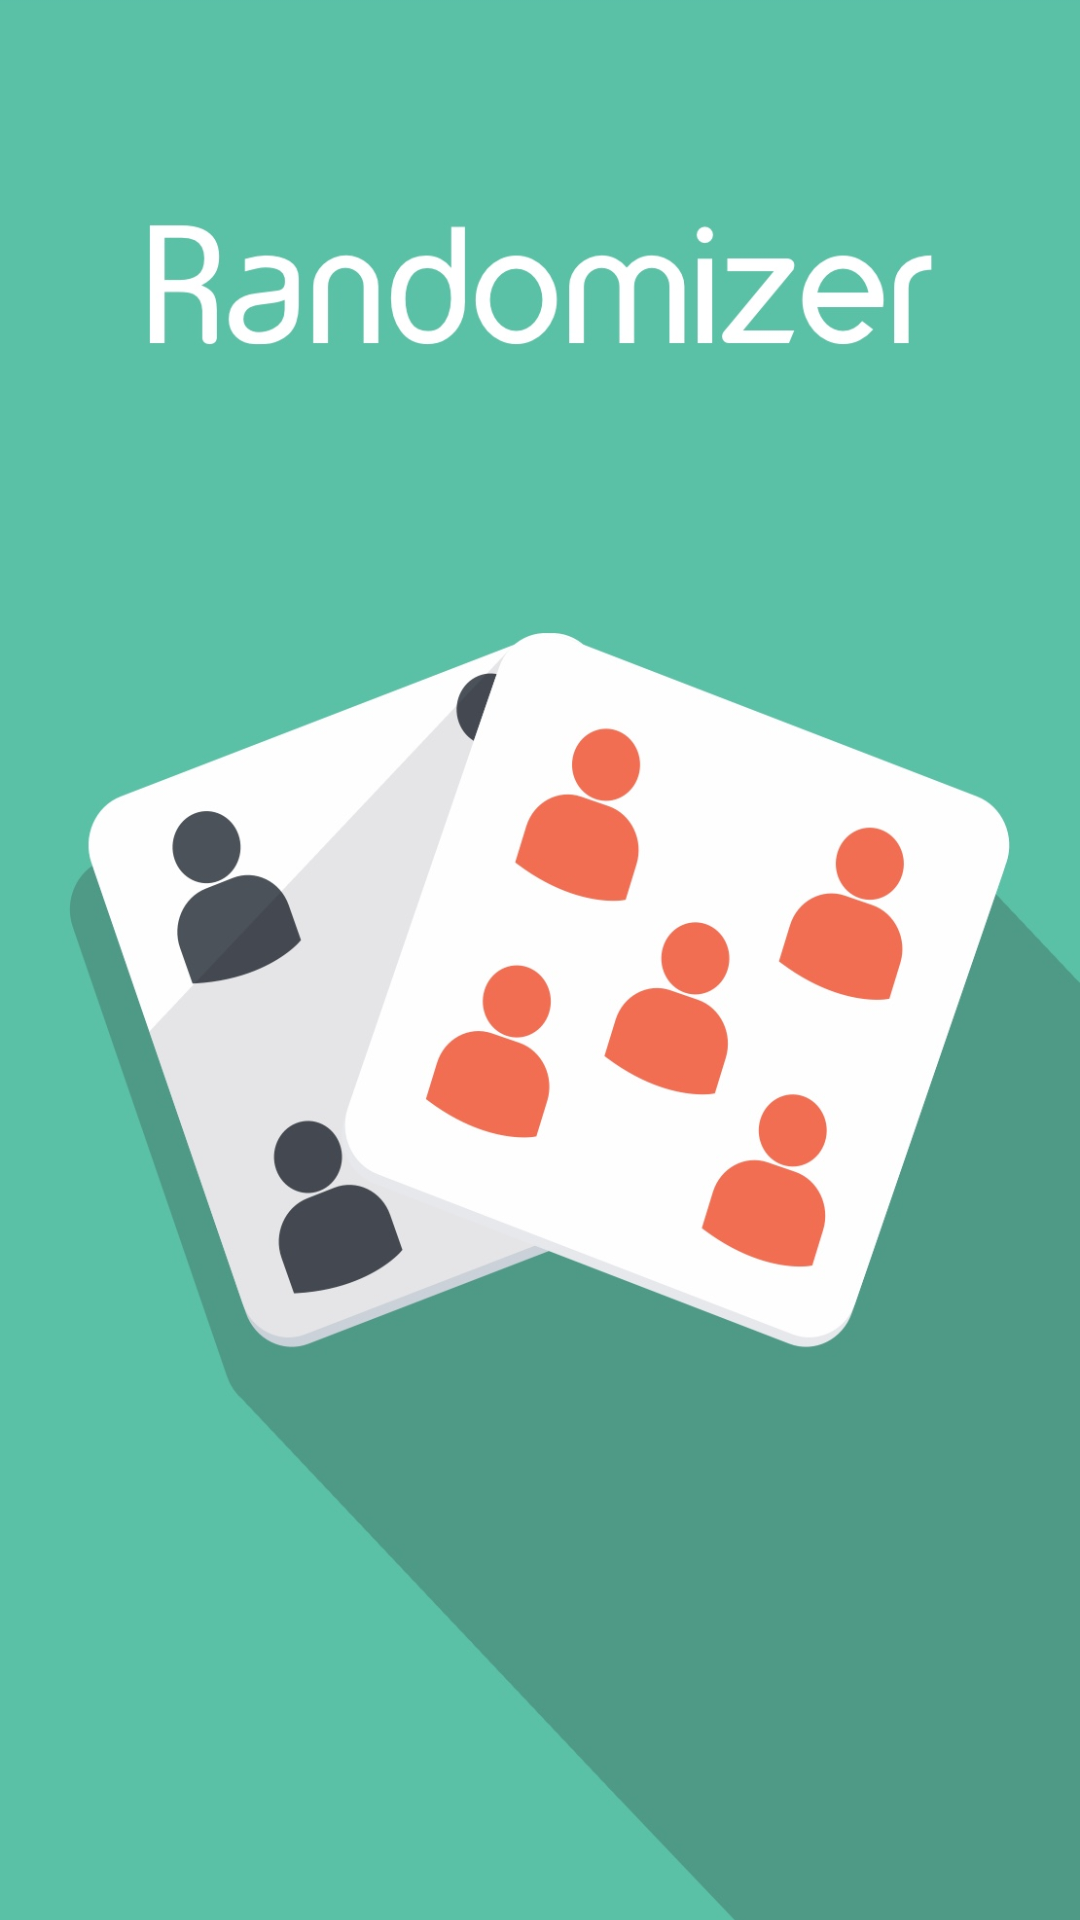

Produce the Android XML layout that renders to this screen, including the resource entries it uses.
<!-- AndroidManifest.xml: application theme AppTheme -->
<!-- res/layout/activity_splash_screen.xml -->
<?xml version="1.0" encoding="utf-8"?>
<LinearLayout xmlns:android="http://schemas.android.com/apk/res/android"
    android:layout_width="match_parent"
    android:layout_height="match_parent"
    android:orientation="vertical">

    <ImageView
        android:id="@+id/splash_screen_background"
        android:layout_width="match_parent"
        android:layout_height="match_parent"
        android:scaleType="centerCrop"
        android:src="@drawable/bg_splash" />

</LinearLayout>
<!-- resources referenced by this layout -->
<resources>
  <!-- drawable bg_splash: jpg bitmap (drawable-hdpi, 130347 bytes) -->
  <style name="AppTheme" parent="Theme.AppCompat.Light.NoActionBar" />
</resources>
